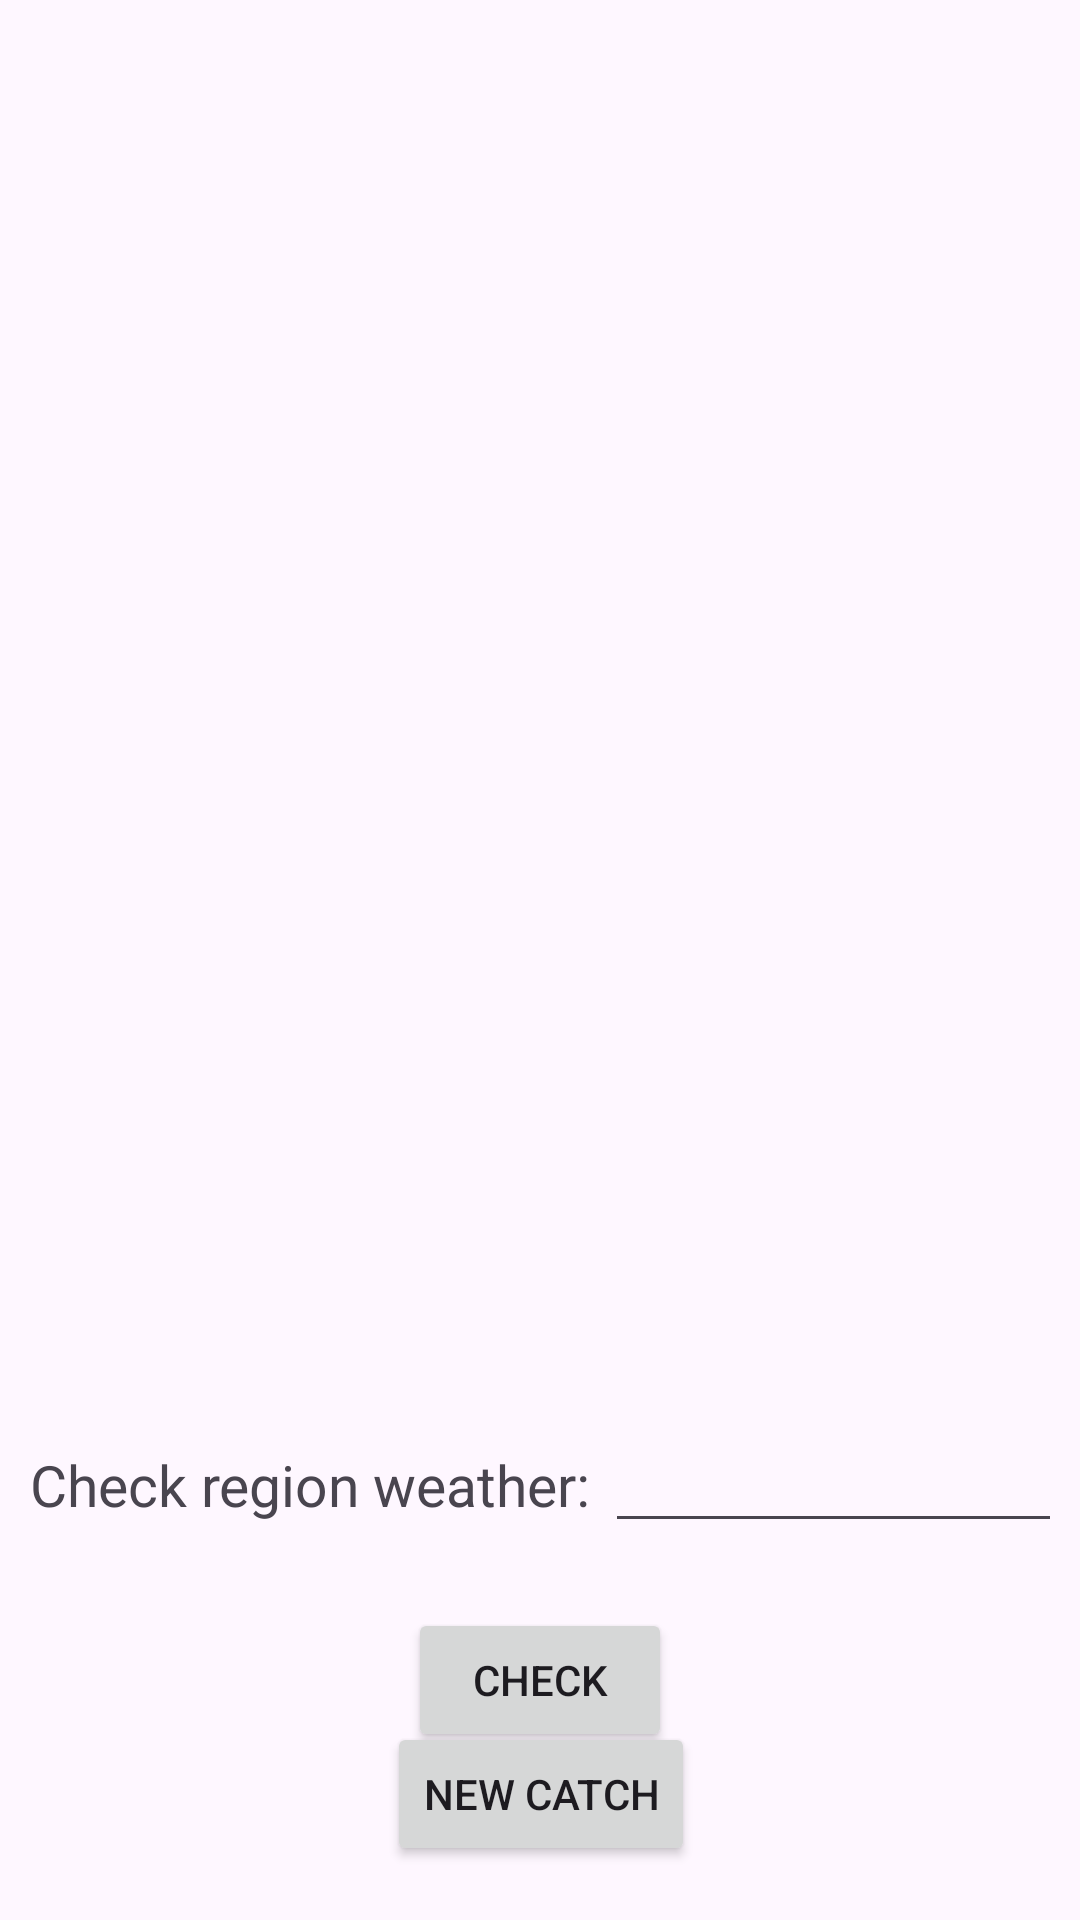

Write the Android layout XML for this screen, with the resource values it uses.
<!-- AndroidManifest.xml: application theme Theme.GoFishing -->
<!-- res/layout/activity_main.xml -->
<?xml version="1.0" encoding="utf-8"?>
<LinearLayout xmlns:android="http://schemas.android.com/apk/res/android"
    xmlns:app="http://schemas.android.com/apk/res-auto"
    xmlns:tools="http://schemas.android.com/tools"
    android:layout_width="match_parent"
    android:layout_height="match_parent"
    android:orientation="vertical"
    android:padding="10dp"
    tools:context=".MainActivity">

    <ListView
        android:id="@+id/listView"
        android:layout_width="match_parent"
        android:layout_height="match_parent"
        android:layout_weight="2">
    </ListView>

    <androidx.constraintlayout.widget.ConstraintLayout
        android:layout_width="match_parent"
        android:layout_height="match_parent"
        android:layout_weight="5"
        android:paddingTop="10dp">

        <LinearLayout
            android:id="@+id/linearLayout2"
            android:layout_width="396dp"
            android:layout_height="63dp"
            android:layout_marginTop="10dp"
            android:orientation="horizontal"
            app:layout_constraintStart_toStartOf="parent"
            app:layout_constraintTop_toTopOf="parent">

            <TextView
                android:layout_width="wrap_content"
                android:layout_height="wrap_content"
                android:text="Check region weather: "
                android:textSize="19sp" />

            <EditText
                android:id="@+id/editCity"
                android:layout_width="match_parent"
                android:layout_height="wrap_content" />

        </LinearLayout>

        <Button
            android:id="@+id/btnAdd"
            android:layout_width="wrap_content"
            android:layout_height="wrap_content"
            android:layout_gravity="center"
            android:layout_marginBottom="8dp"
            android:text="New Catch"
            app:layout_constraintBottom_toBottomOf="parent"
            app:layout_constraintEnd_toEndOf="parent"
            app:layout_constraintHorizontal_bias="0.501"
            app:layout_constraintStart_toStartOf="parent" />

        <Button
            android:id="@+id/btnCheck"
            android:layout_width="wrap_content"
            android:layout_height="wrap_content"
            android:text="Check"
            app:layout_constraintEnd_toEndOf="parent"
            app:layout_constraintHorizontal_bias="0.5"
            app:layout_constraintStart_toStartOf="parent"
            app:layout_constraintTop_toBottomOf="@+id/linearLayout2" />
    </androidx.constraintlayout.widget.ConstraintLayout>

</LinearLayout>
<!-- resources referenced by this layout -->
<resources>
  <style name="Theme.GoFishing" parent="Base.Theme.GoFishing" />
  <style name="Base.Theme.GoFishing" parent="Theme.Material3.DayNight.NoActionBar">
          
          
      </style>
</resources>
